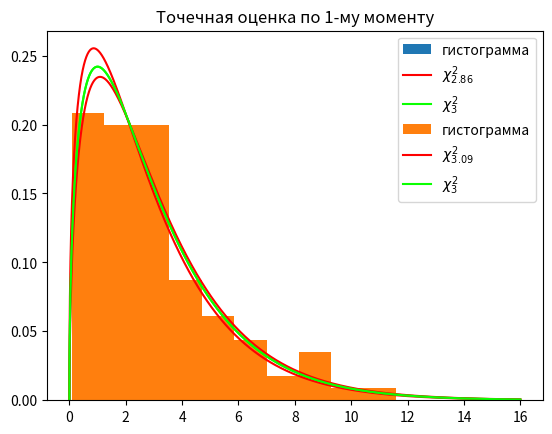

Python code for this plot:
# X - выборка из распределения \xi_k, где k = 3. Найти оценку параметра k,
# считая его неизвестным. Метод моментов реализовать с помощью моментов 1-го и
# 2-го порядков.

import matplotlib.pyplot as plt
import numpy as np
from scipy.stats import chi2


def get_distribution_sample() -> list:
    k = 3
    n = 100
    xs = chi2(k)
    ys = xs.rvs(n)
    return ys


def get_distribution_mean(k: int) -> float:
    return chi2(k).mean()


def get_distribution_variance(k: int) -> float:
    return chi2(k).var()


if __name__ == "__main__":
    ys = get_distribution_sample()

    sample_mean = np.mean(ys)
    sample_variance = np.var(ys)

    print("Выборочное среднее:", sample_mean)
    print("Выборочная дисперсия:", sample_variance)

    differences = []

    k = sample_variance / 2
    mean = get_distribution_mean(k)
    variance = get_distribution_variance(k)
    print(f"Математическое ожидание chi({k=}):", mean)
    print(f"Дисперсия chi({k=}):", variance)

    plt.hist(ys, density=True, label="гистограмма")
    xs = np.arange(0, 16, 0.001)
    plt.plot(
        xs, chi2.pdf(xs, df=k), label="$\chi^2_{" + f"{k:.2f}" + "}$",
        color="#fe0000"
    )
    plt.plot(
        xs, chi2.pdf(xs, df=3), label="$\chi^2_{3}$", color="#0bff01"
    )
    plt.title("Точечная оценка по 2-му моменту")
    plt.legend()
    plt.show()

    k = sample_mean
    mean = get_distribution_mean(k)
    variance = get_distribution_variance(k)
    print(f"Математическое ожидание chi({k=}):", mean)
    print(f"Дисперсия chi({k=}):", variance)

    plt.hist(ys, density=True, label="гистограмма")
    xs = np.arange(0, 16, 0.001)
    plt.plot(
        xs, chi2.pdf(xs, df=k), label="$\chi^2_{" + f"{k:.2f}" + "}$",
        color="#fe0000"
    )
    plt.plot(
        xs, chi2.pdf(xs, df=3), label="$\chi^2_{3}$", color="#0bff01"
    )
    plt.title("Точечная оценка по 1-му моменту")
    plt.legend()
    plt.show()
